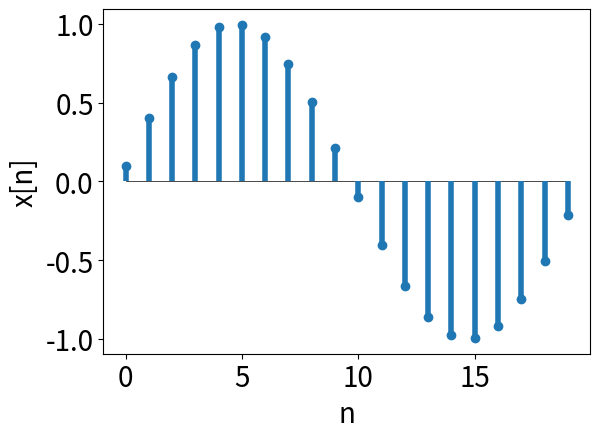
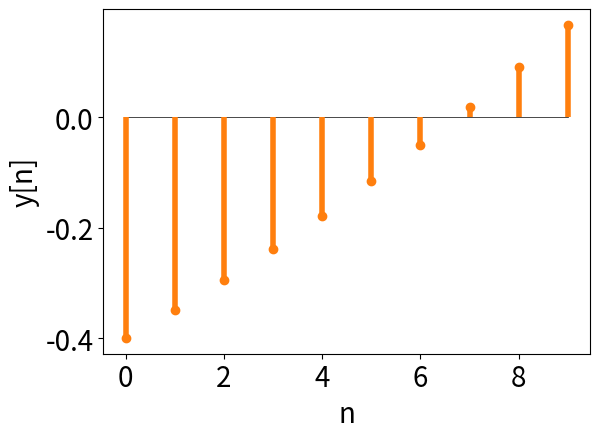
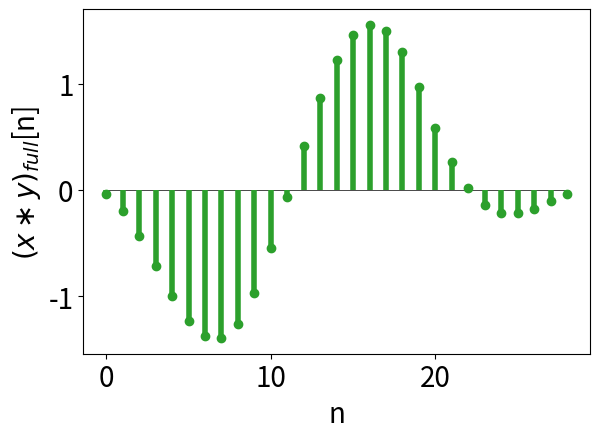
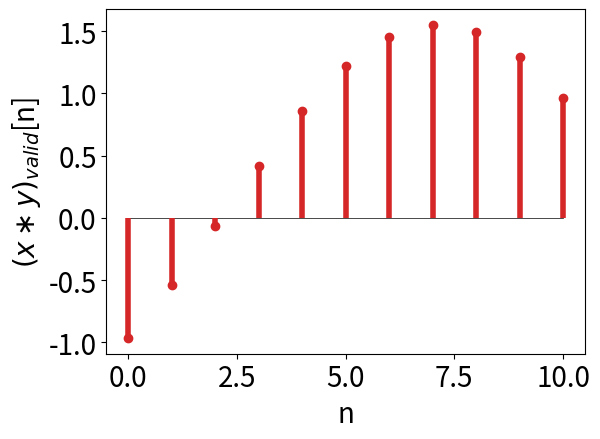
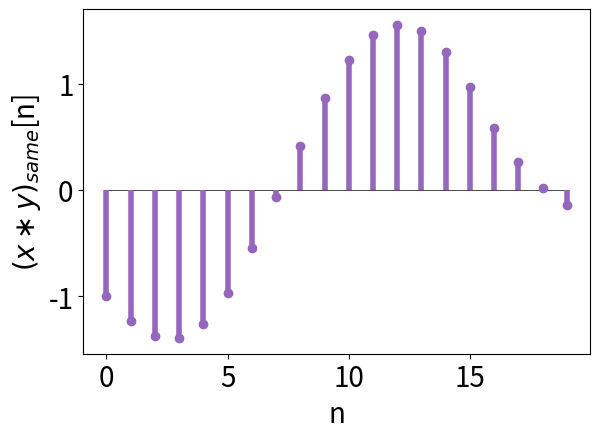

Write the Python code that produced these figures, in order.
import numpy as np
import matplotlib
import matplotlib.pyplot as plt
from matplotlib import animation
from pathlib import Path


def stem(n, x, filename, color='C0', xlabel='', ylabel='', yticks=None):
    plot_dict = {"bbox_inches": 'tight', "dpi": 300}
    output_dir = Path('assets/img/posts/2021-07-09-convolution-in-matlab-numpy-and-scipy')
    output_dir.mkdir(parents=True, exist_ok=True)
    
    plt.figure()
    markerline, stemlines, baseline = plt.stem(n, x)
    plt.setp(markerline, 'color', color)
    plt.setp(stemlines, 'color', color)
    plt.setp(baseline, 'color', 'k')
    plt.setp(baseline, 'linewidth', 0.5)
    plt.setp(baseline, 'zorder', -1)
    plt.xlabel(xlabel)
    plt.ylabel(ylabel)
    plt.yticks(yticks)
    plt.savefig(output_dir / f'{filename}.png', **plot_dict)


def main():
    matplotlib.rcParams.update({'font.size': 20})
    matplotlib.rcParams.update({'lines.linewidth': 4})
    matplotlib.rcParams.update({'figure.autolayout': True})
    yticks = [-1.0, 0.0, 1.0]
    
    N = 10
    n_x = np.arange(0, 2*N)
    x = np.sin(2 * np.pi * n_x / 20 + 0.1)
    n_y = np.arange(0, N)
    y = np.exp(0.05 * n_y) - 1.4

    stem(n_x, x, 'x', xlabel='n', ylabel='x[n]')
    stem(n_y, y, 'y', xlabel='n', ylabel='y[n]', color='C1')

    full = np.convolve(x, y, 'full')
    n_full = np.arange(0, full.shape[0], dtype=int)
    valid = np.convolve(x, y, 'valid')
    n_valid = np.arange(0, valid.shape[0], dtype=int)
    same = np.convolve(x, y, 'same')
    n_same = np.arange(0, same.shape[0], dtype=int)

    valid_start_id = 9
    padded_valid = np.zeros_like(full)
    padded_valid[valid_start_id:valid_start_id+N+1] = valid

    stem(n_full, full, 'xy_full', xlabel='n', ylabel=r'$(x \ast y)_{full}$[n]', color='C2')
    stem(n_valid, valid, 'xy_valid', xlabel='n', ylabel=r'$(x \ast y)_{valid}$[n]', color='C3')
    stem(n_same, same, 'xy_same', xlabel='n', ylabel=r'$(x \ast y)_{same}$[n]', color='C4')


if __name__=='__main__':
    main()
